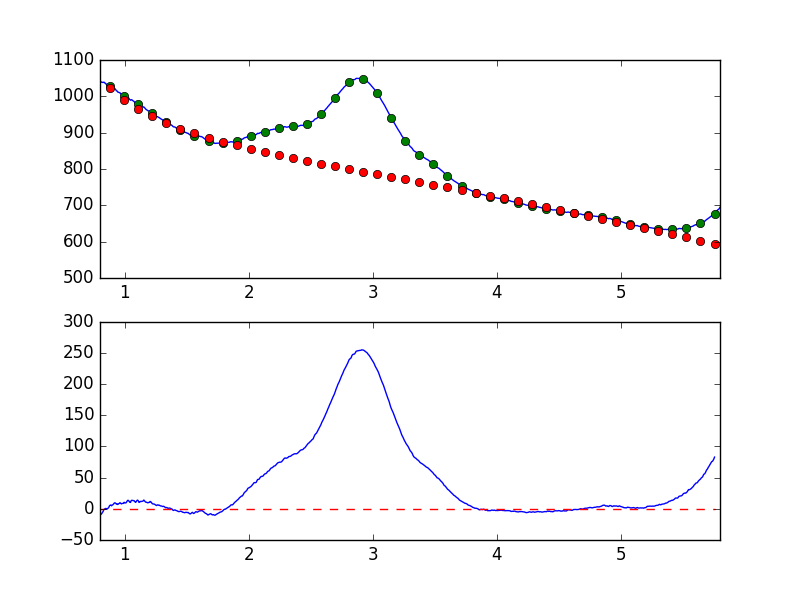

The data file committed next to this chart (first rows):
7.681951752392544019e-01, -8.666988461499386176e+00
7.738631750302433776e-01, -7.930287294956087862e+00
7.795311748212323533e-01, -7.774388412901998890e+00
7.851991746122213289e-01, -7.709967762645874245e+00
7.908671744032103046e-01, -7.697408322745104670e+00
7.965351741941992803e-01, -6.268382134258445149e+00
8.022031739851883669e-01, -8.377168660118286425e+00
8.078711737761772316e-01, -8.876973144508383484e+00
8.135391735671662072e-01, -7.901030128487036563e+00
8.192071733581552939e-01, -5.774224543736636406e+00
8.248751731491442696e-01, -4.404815345378665370e+00
8.305431729401332452e-01, -1.315197230720741572e+00
8.362111727311222209e-01, -1.742492720713926246e-01
8.418791725221110855e-01, -7.662069870505092695e-01
8.475471723131001722e-01, 7.816765285949713871e-01
8.532151721040891479e-01, -6.919094380666592770e-01
8.588831718950781235e-01, -7.532638121961099387e-02
8.645511716860672102e-01, 1.073752681515543372e+00
8.702191714770560749e-01, 1.899314888768685705e+00
8.758871712680450505e-01, 4.780943082293788393e+00
8.815551710590340262e-01, 5.723586314783233320e+00
8.872231708500230019e-01, 6.174813237339435545e+00
8.928911706410120885e-01, 4.860483394712105110e+00
8.985591704320010642e-01, 5.957864992561553663e+00
9.042271702229900399e-01, 6.649414224829797604e+00
9.098951700139790155e-01, 7.852877812802262270e+00
9.155631698049678802e-01, 9.471781286358464058e+00
9.212311695959569668e-01, 9.601666776939623560e+00
9.268991693869459425e-01, 8.858462158175598233e+00
9.325671691779349182e-01, 7.472902432601927103e+00
9.382351689689240049e-01, 8.199160102753694446e+00
9.439031687599129805e-01, 6.925074663354621407e+00
9.495711685509018452e-01, 8.162509046627178577e+00
9.552391683418909318e-01, 8.703904798076223415e+00
9.609071681328797965e-01, 9.810087252267976510e+00
9.665751679238688832e-01, 9.071715728144454260e+00
9.722431677148579698e-01, 7.920208821991536752e+00
9.779111675058468345e-01, 8.484983176969535634e+00
9.835791672968358101e-01, 8.748116569051035185e+00
9.892471670878246748e-01, 8.737280035928279176e+00
9.949151668788137615e-01, 1.050034725201226138e+01
1.000583166669802848e+00, 9.581622209010788538e+00
1.006251166460791602e+00, 9.427328898294149440e+00
1.011919166251780799e+00, 9.981708542592059530e+00
1.017587166042769553e+00, 1.210788664197764319e+01
1.023255165833758751e+00, 1.359135197777573012e+01
1.028923165624747726e+00, 1.354278864380978575e+01
1.034591165415736702e+00, 1.197205065577861660e+01
1.040259165206725678e+00, 1.058876009578727917e+01
1.045927164997714431e+00, 1.027929685844082996e+01
1.051595164788703629e+00, 1.311479425631296181e+01
1.057263164579692605e+00, 1.377069468400929964e+01
1.062931164370681802e+00, 1.345118809472808152e+01
1.068599164161670556e+00, 1.311284481276197766e+01
1.074267163952659310e+00, 1.324079961552854456e+01
1.079935163743648507e+00, 1.177178640153954348e+01
1.085603163534637483e+00, 1.042403320993071247e+01
1.091271163325626681e+00, 1.109392970093256281e+01
1.096939163116615434e+00, 1.325275567149344624e+01
1.102607162907604632e+00, 1.399636367246864666e+01
1.108275162698593386e+00, 1.315827715315117530e+01
... 839 more rows
